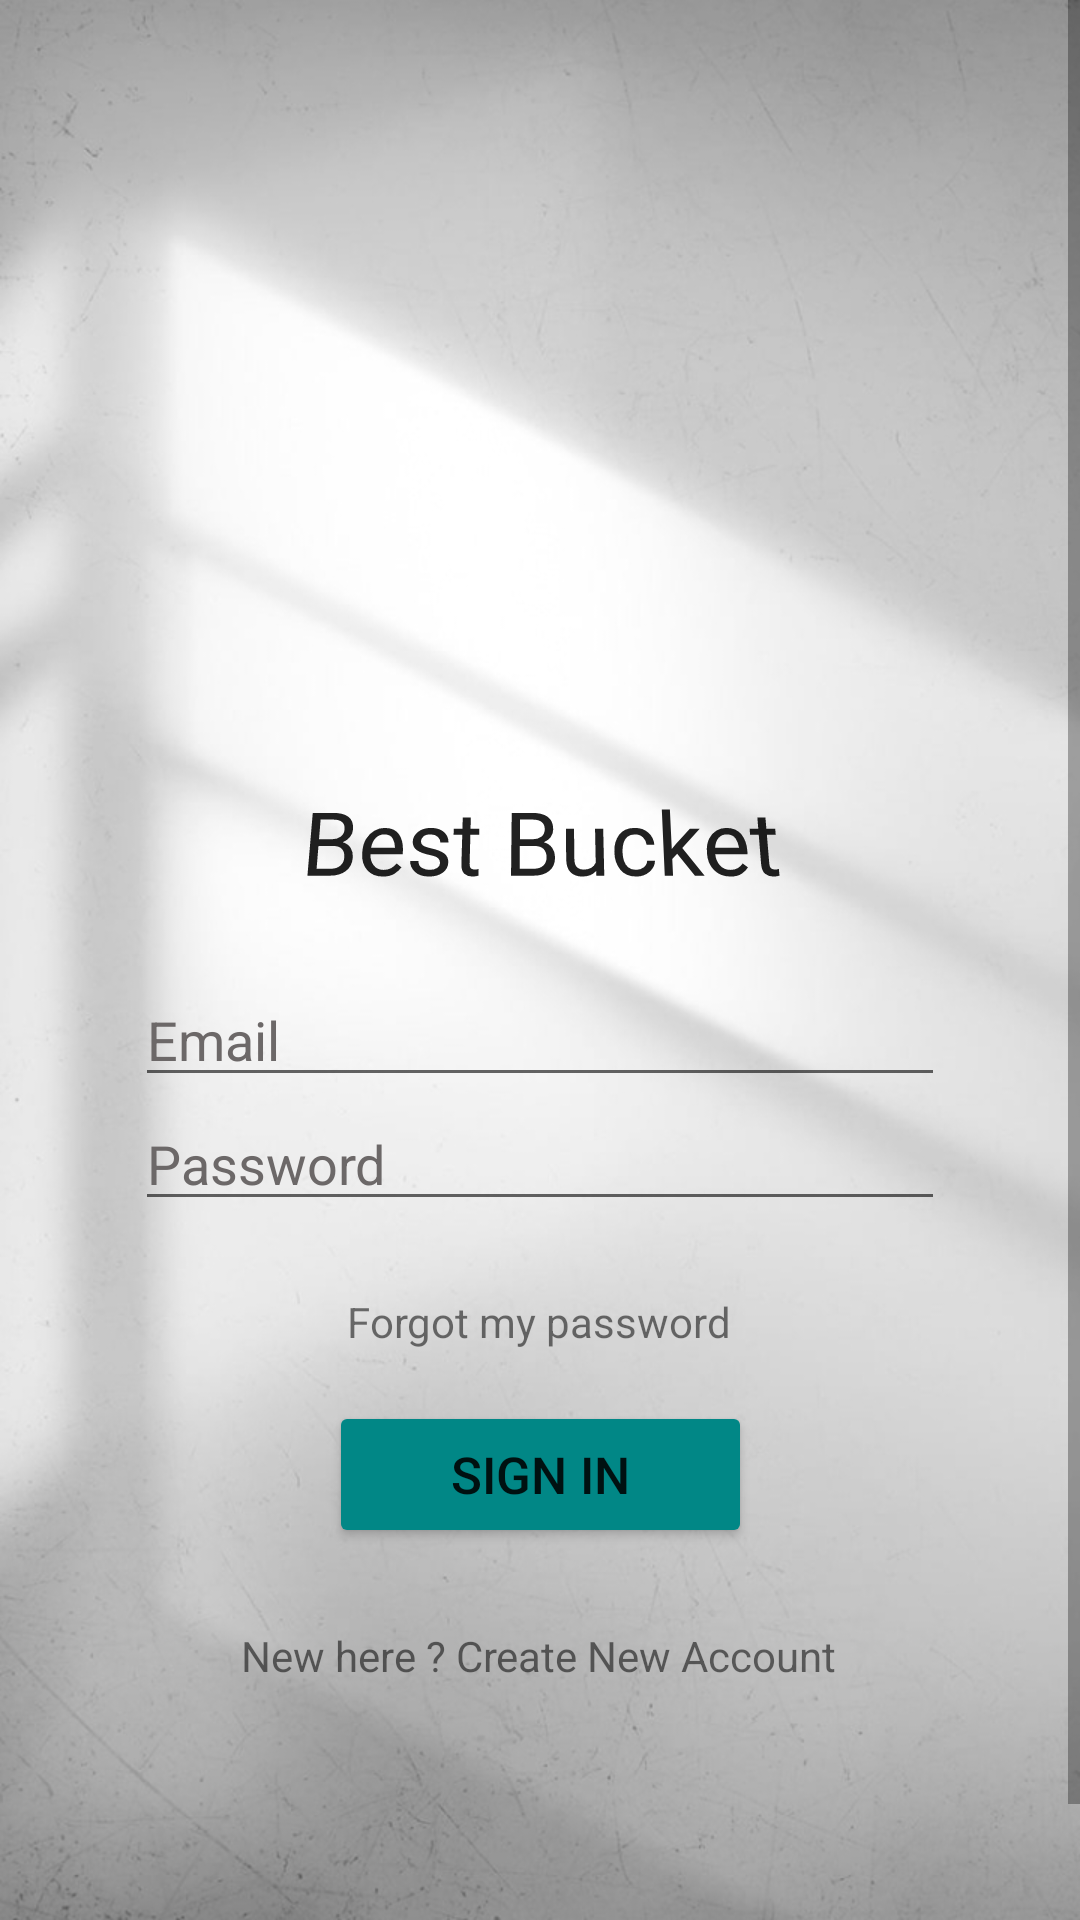

Write the Android layout XML for this screen, with the resource values it uses.
<!-- AndroidManifest.xml: application theme Theme.BestBucket -->
<!-- res/layout/activity_login.xml -->
<?xml version="1.0" encoding="utf-8"?>
<ScrollView xmlns:android="http://schemas.android.com/apk/res/android"
    xmlns:app="http://schemas.android.com/apk/res-auto"
    xmlns:tools="http://schemas.android.com/tools"
    android:fillViewport="true"
    android:layout_width="match_parent"
    android:layout_height="match_parent"
    android:background="@drawable/signup_background"
    tools:context=".login">

    <androidx.constraintlayout.widget.ConstraintLayout
        android:layout_width="match_parent"
        android:layout_height="match_parent">


        <TextView
            android:id="@+id/appname"
            android:layout_width="270dp"
            android:layout_height="wrap_content"
            android:fontFamily="@font/arbutus"
            android:rotationX="12"
            android:text="@string/best_bucket"
            android:textAlignment="center"
            android:textAppearance="@style/TextAppearance.AppCompat.Body2"
            android:textSize="30sp"
            app:layout_constraintBottom_toBottomOf="parent"
            app:layout_constraintEnd_toEndOf="parent"
            app:layout_constraintHorizontal_bias="0.503"
            app:layout_constraintStart_toStartOf="parent"
            app:layout_constraintTop_toBottomOf="@+id/imageView"
            app:layout_constraintVertical_bias="0.095" />

        <Button
            android:id="@+id/logSigninBtn"
            android:layout_width="141dp"
            android:layout_height="49dp"
            android:backgroundTint="@color/teal_700"
            android:text="@string/sign_in"
            android:textColorLink="#FFFFFF"
            android:textSize="17sp"
            app:layout_constraintBottom_toBottomOf="parent"
            app:layout_constraintEnd_toEndOf="parent"
            app:layout_constraintStart_toStartOf="parent"
            app:layout_constraintTop_toBottomOf="@+id/logForgotPass"
            app:layout_constraintVertical_bias="0.093" />

        <ProgressBar
            android:id="@+id/logProgressBar"
            style="?android:attr/progressBarStyle"
            android:layout_width="wrap_content"
            android:layout_height="wrap_content"
            android:visibility="invisible"
            app:layout_constraintBottom_toBottomOf="parent"
            app:layout_constraintEnd_toEndOf="parent"
            app:layout_constraintStart_toStartOf="@+id/guideline8"
            app:layout_constraintTop_toTopOf="@+id/guideline9"
            tools:visibility="invisible" />

        <EditText
            android:id="@+id/logEmail"
            android:layout_width="270dp"
            android:layout_height="wrap_content"
            android:layout_marginTop="24dp"
            android:autofillHints=""
            android:ems="10"
            android:hint="@string/prompt_email"
            android:inputType="textEmailAddress"
            android:textColorHint="#6C6868"
            app:layout_constraintEnd_toEndOf="parent"
            app:layout_constraintStart_toStartOf="parent"
            app:layout_constraintTop_toBottomOf="@+id/appname" />

        <EditText
            android:id="@+id/logPassword"
            android:layout_width="270dp"
            android:layout_height="wrap_content"
            android:autofillHints=""
            android:ems="10"
            android:hint="@string/prompt_password"
            android:inputType="textPassword"
            android:textColorHint="#6C6868"
            app:layout_constraintEnd_toEndOf="parent"
            app:layout_constraintStart_toStartOf="parent"
            app:layout_constraintTop_toBottomOf="@+id/logEmail" />

        <TextView
            android:id="@+id/logCreateAccount"
            android:layout_width="wrap_content"
            android:layout_height="wrap_content"
            android:clickable="true"
            android:text="@string/new_here_create_new_account"
            app:layout_constraintBottom_toTopOf="@+id/guideline10"
            app:layout_constraintEnd_toEndOf="parent"
            app:layout_constraintHorizontal_bias="0.497"
            app:layout_constraintStart_toStartOf="parent"
            app:layout_constraintTop_toBottomOf="@+id/logSigninBtn"
            app:layout_constraintVertical_bias="0.181" />

        <TextView
            android:id="@+id/logForgotPass"
            android:layout_width="wrap_content"
            android:layout_height="wrap_content"
            android:layout_marginTop="24dp"
            android:text="@string/forgot_my_password"
            app:layout_constraintEnd_toEndOf="parent"
            app:layout_constraintHorizontal_bias="0.498"
            app:layout_constraintStart_toStartOf="parent"
            app:layout_constraintTop_toBottomOf="@+id/logPassword" />

        <ImageView
            android:id="@+id/imageView"
            android:layout_width="200dp"
            android:layout_height="200dp"
            app:layout_constraintBottom_toBottomOf="parent"
            app:layout_constraintEnd_toEndOf="parent"
            app:layout_constraintHorizontal_bias="0.445"
            app:layout_constraintStart_toStartOf="@+id/guideline8"
            app:layout_constraintTop_toTopOf="@+id/guideline9"
            app:layout_constraintVertical_bias="0.0"
            app:srcCompat="@drawable/best_bucket_logo_crop" />

        <androidx.constraintlayout.widget.Guideline
            android:id="@+id/guideline8"
            android:layout_width="wrap_content"
            android:layout_height="wrap_content"
            android:orientation="vertical"
            app:layout_constraintGuide_begin="20dp" />

        <androidx.constraintlayout.widget.Guideline
            android:id="@+id/guideline9"
            android:layout_width="wrap_content"
            android:layout_height="wrap_content"
            android:orientation="horizontal"
            app:layout_constraintGuide_begin="20dp" />

        <androidx.constraintlayout.widget.Guideline
            android:id="@+id/guideline10"
            android:layout_width="wrap_content"
            android:layout_height="wrap_content"
            android:orientation="horizontal"
            app:layout_constraintGuide_begin="681dp" />
    </androidx.constraintlayout.widget.ConstraintLayout>
</ScrollView>
<!-- resources referenced by this layout -->
<resources>
  <!-- drawable signup_background: jpeg bitmap (drawable-v24, 214520 bytes) -->
  <string name="best_bucket">Best Bucket</string>
  <string name="forgot_my_password">Forgot my password</string>
  <string name="new_here_create_new_account">New here ? Create New Account</string>
  <string name="prompt_email">Email</string>
  <string name="prompt_password">Password</string>
  <string name="sign_in">SIGN IN</string>
  <style name="Theme.BestBucket" parent="Theme.MaterialComponents.DayNight.NoActionBar">
          
          <item name="colorPrimary">@color/black</item>
          <item name="colorPrimaryVariant">@color/black</item>
          <item name="colorOnPrimary">@color/white</item>
          
          <item name="colorSecondary">@color/teal_200</item>
          <item name="colorSecondaryVariant">@color/teal_700</item>
          <item name="colorOnSecondary">@color/black</item>
          
          <item name="android:statusBarColor" tools:targetApi="l">?attr/colorPrimaryVariant</item>
          
      </style>
  <!-- not gathered from this repository: default colours our renderer supplied (Android Studio template values) -->
  <color name="teal_200">#FF03DAC5</color>
  <color name="teal_700">#FF018786</color>
  <color name="black">#FF000000</color>
  <color name="white">#FFFFFFFF</color>
</resources>
